2-way image classification set "images" from GitHub (mythilim2909-max/coral-bleaching-classification); label vocabulary: bleached, healthy.

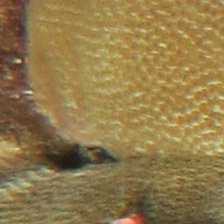
Label: healthy

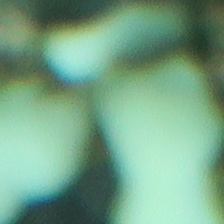
Label: bleached

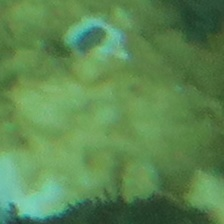
Label: healthy

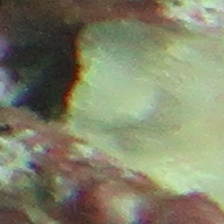
Label: healthy

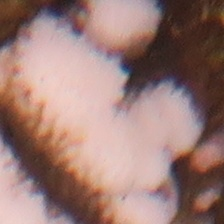
Label: bleached

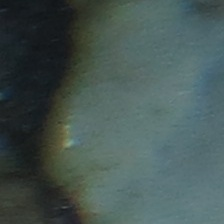
Label: bleached
